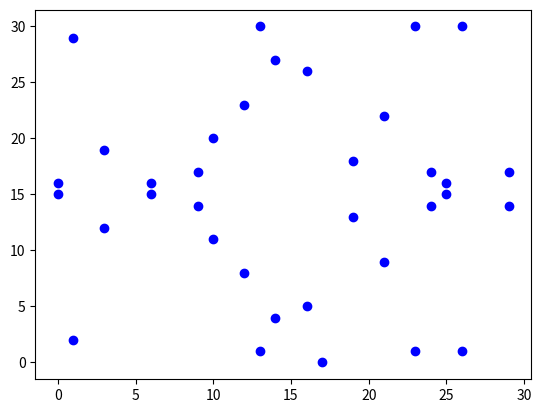

The matplotlib source for this figure:
import numpy as np
import matplotlib.pyplot as plt


def ecc(x, p, A, B):
    assert (4 * A ** 3 + 27 * B ** 2) % p != 0
    return (x ** 3 + A * x + B) % p


# Find the elements in x^2 that are equal to elements in y^2, which in finite field is to find sqrt
def sqrt_f(x, y2, p):
    x2 = x ** 2 % p
    y = [(i, *y_i) for i, y_i in enumerate([np.where(y2_i == x2)[0] for y2_i in y2]) if y_i.size > 0]
    return y


# Order
p = 31
x = np.array(range(0, p))

A = -5
B = 8

x2 = x ** 2 % p
y2 = ecc(x, p, A, B)

# Compute the sqrt of the elliptic curve for plotting
y = sqrt_f(x, y2, p)

fig = plt.figure(dpi=100)
for y_p in y:
    [plt.scatter(y_p[0], i, c='b') for i in y_p[1:]]


def get_2P(P, p, A, B):
    x, y = P

    lam = (3 * x ** 2 + A) * eea(2 * y, p) % p
    nu = (-x ** 3 + A * x + 2 * B) * eea(2 * y, p) % p
    # n = (x**4 - 2*A*x**2 - 8*B*x + A**2) % p
    # d = (4 * (x ** 3 + A * x + B)) % p
    # d = eea(d, p)
    return (lam ** 2 - 2 * x) % p, (-lam ** 3 + 2 * lam * x - nu) % p
    # return n * d % p, ecc(n * d % p, p, A, B)


def get_PQ(P, Q, p, A, B):
    x1, y1 = P
    x2, y2 = Q

    lam = (y2 - y1) * eea((x2 - x1) % p, p) % p
    nu = (y1 * x2 - y2 * x1) * eea((x2 - x1) % p, p) % p

    return (lam ** 2 - x1 - x2) % p, (-lam ** 3 + lam * (x1 + x2) - nu) % p


def sum_on_E(P, Q, p, A, B):
    # We have a point at infinity
    if (P == 0):
        return Q
    if (Q == 0):
        return P
    if (P == Q):
        if P[0] == 0:
            # Point at infinity
            return 0
        val = get_2P(P, p, A, B)
        return val
    else:
        if P[0] == Q[0]:
            return 0

        val = get_PQ(P, Q, p, A, B)
        return val


# Extended Euclidean Algorithm for finding inverse of x mod p
def eea(x, p, debug=False):
    # Quotient
    q = int(p / x)
    # Remainder
    r = r_old = p % x

    q_s = [q]
    a_s = [0, 1]
    i = 0
    while True:
        if debug:
            print(f'{q * x + r} = {q} * {x} + {r}')
        if i > 1:
            a_i = (a_s[i - 2] - a_s[i - 1] * q_s[i - 2]) % p
            a_s.append(a_i)
        if r == 0:
            if r_old != 1:
                assert "No inverse"
            i = i + 1
            break
        r_old = r
        q = int(x / r)
        q_s.append(q)
        r = x % r
        x = r_old
        i = i + 1

    a_i = (a_s[i - 2] - a_s[i - 1] * q_s[i - 2]) % p
    return a_i


plt.show()
